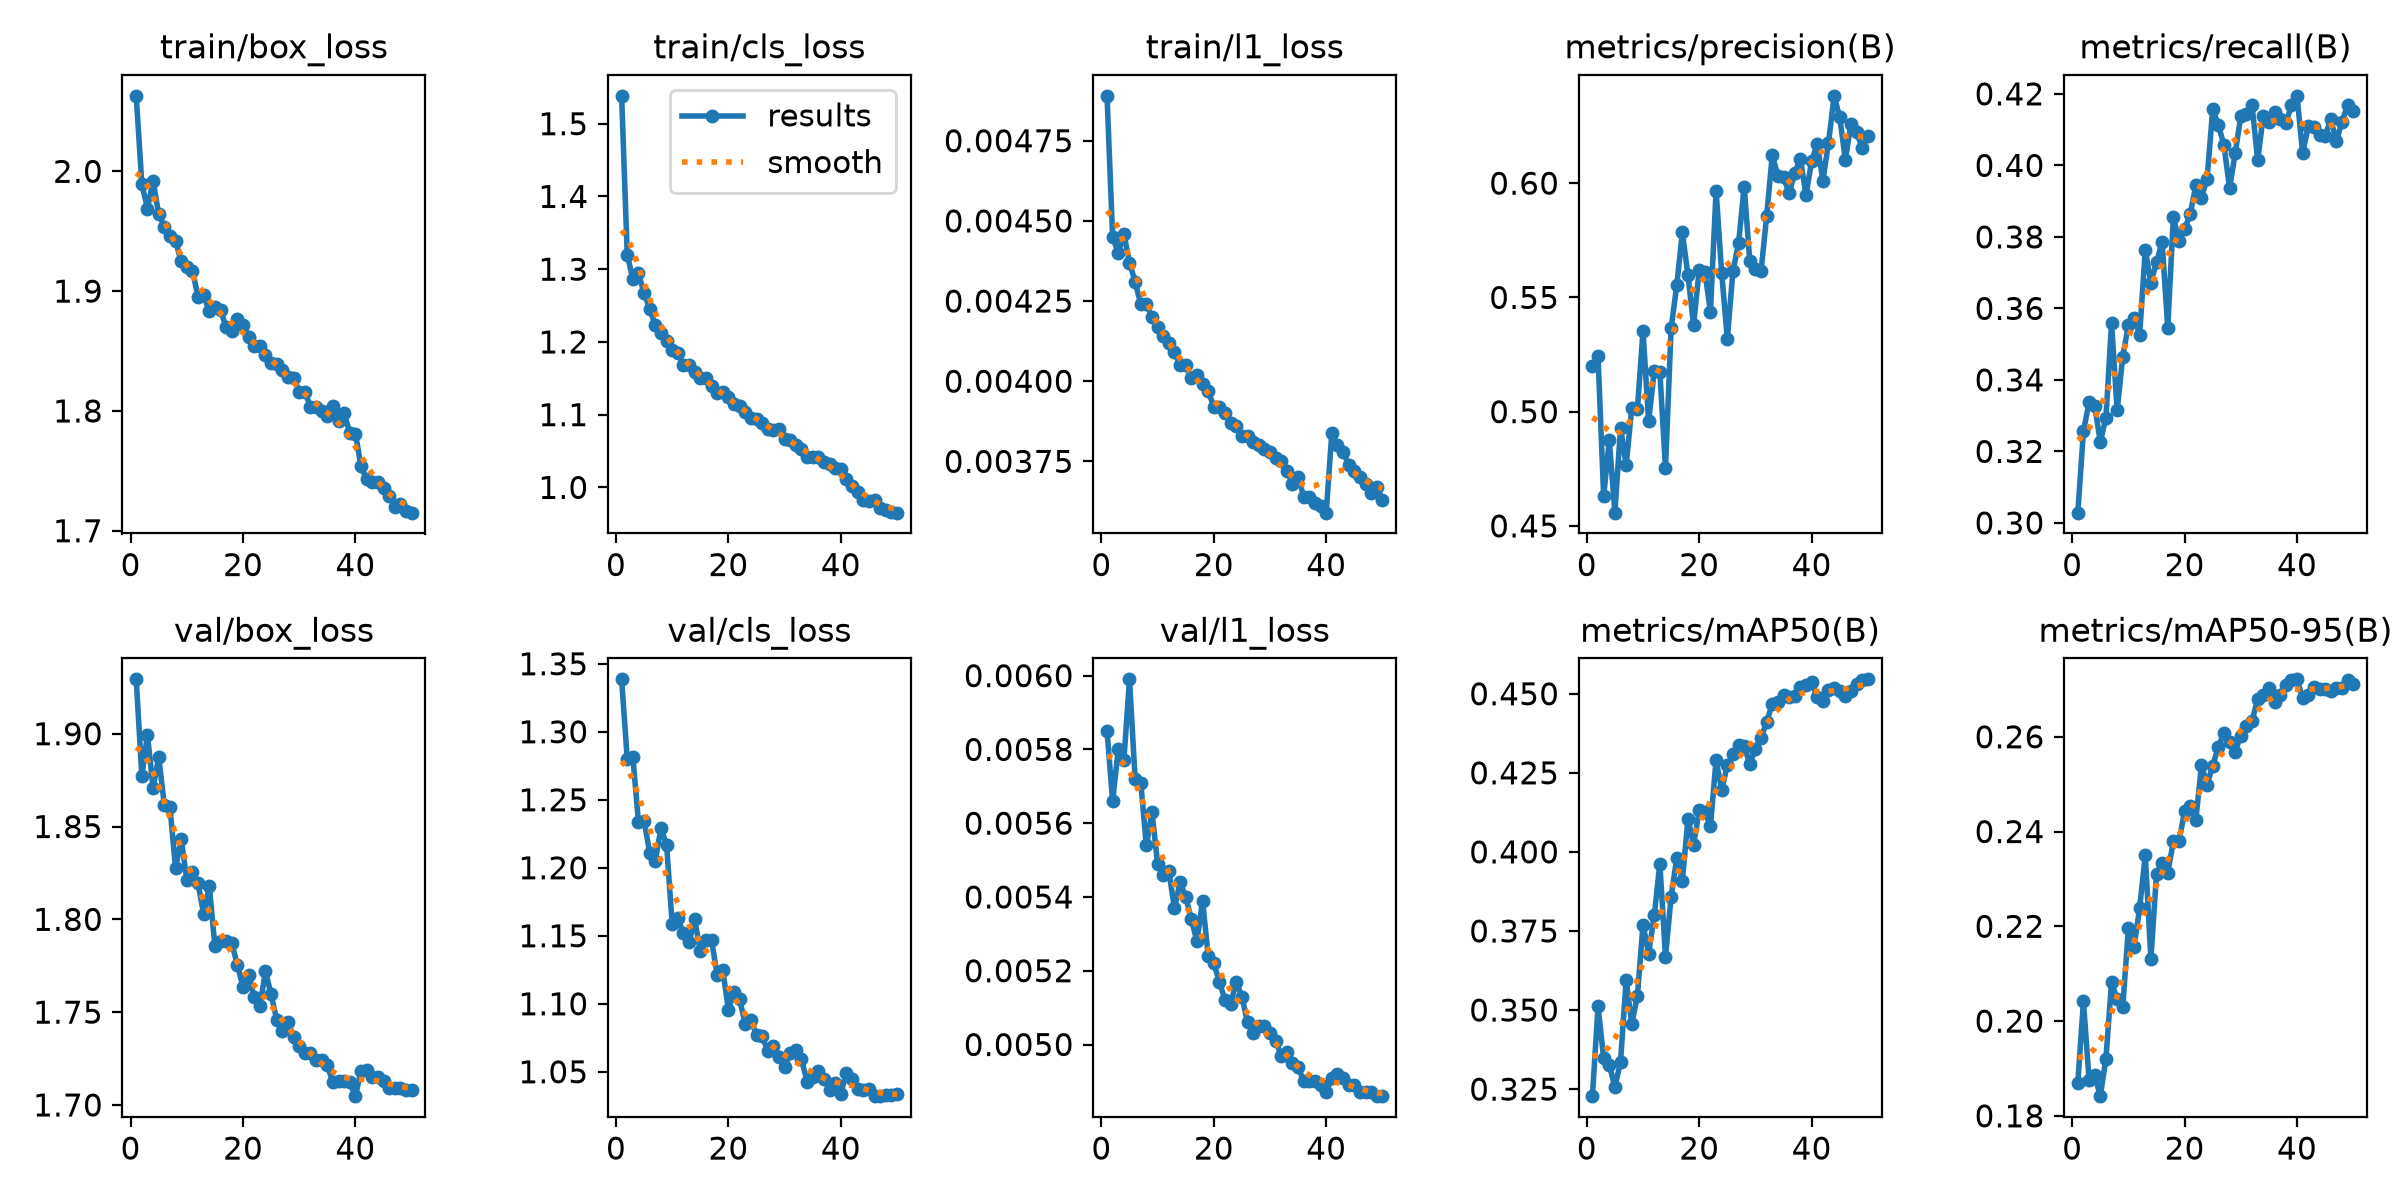

Data behind this chart, as committed beside it:
epoch, time, train/box_loss, train/cls_loss, train/l1_loss, metrics/precision(B), metrics/recall(B), metrics/mAP50(B), metrics/mAP50-95(B), val/box_loss, val/cls_loss, val/l1_loss, lr/pg0, lr/pg1, lr/pg2
1, 78.09, 2.063, 1.538, 0.00489, 0.5201, 0.3029, 0.3228, 0.187, 1.929, 1.339, 0.00585, 0.003322, 0.003322, 0.0701
2, 145.3, 1.99, 1.32, 0.00445, 0.5242, 0.3256, 0.3511, 0.2041, 1.877, 1.28, 0.00566, 0.006524, 0.006524, 0.03997
3, 213.9, 1.969, 1.286, 0.0044, 0.463, 0.3337, 0.3348, 0.1876, 1.899, 1.281, 0.0058, 0.009594, 0.009594, 0.009702
4, 281.2, 1.992, 1.295, 0.00446, 0.4876, 0.3327, 0.3327, 0.1885, 1.871, 1.234, 0.00577, 0.009406, 0.009406, 0.009406
5, 349, 1.964, 1.267, 0.00437, 0.4558, 0.3227, 0.3257, 0.1842, 1.887, 1.234, 0.00599, 0.009208, 0.009208, 0.009208
6, 416.9, 1.954, 1.245, 0.00431, 0.4929, 0.3294, 0.3336, 0.192, 1.862, 1.211, 0.00572, 0.00901, 0.00901, 0.00901
7, 484.2, 1.946, 1.223, 0.00424, 0.4767, 0.3558, 0.3595, 0.2082, 1.86, 1.205, 0.00571, 0.008812, 0.008812, 0.008812
8, 551.1, 1.942, 1.212, 0.00424, 0.5015, 0.3315, 0.3456, 0.2046, 1.828, 1.229, 0.00554, 0.008614, 0.008614, 0.008614
9, 615.7, 1.925, 1.201, 0.0042, 0.501, 0.3465, 0.3543, 0.2031, 1.843, 1.217, 0.00563, 0.008416, 0.008416, 0.008416
10, 683.6, 1.92, 1.188, 0.00417, 0.5353, 0.3554, 0.377, 0.2196, 1.821, 1.158, 0.00549, 0.008218, 0.008218, 0.008218
11, 749.9, 1.917, 1.185, 0.00414, 0.4958, 0.3574, 0.3679, 0.2157, 1.825, 1.163, 0.00546, 0.00802, 0.00802, 0.00802
12, 815.7, 1.895, 1.169, 0.00412, 0.5178, 0.3527, 0.3799, 0.2239, 1.819, 1.152, 0.00547, 0.007822, 0.007822, 0.007822
13, 878.8, 1.896, 1.168, 0.00409, 0.5174, 0.3764, 0.3963, 0.235, 1.803, 1.145, 0.00537, 0.007624, 0.007624, 0.007624
14, 942.3, 1.883, 1.158, 0.00405, 0.4752, 0.3672, 0.3669, 0.2132, 1.818, 1.162, 0.00544, 0.007426, 0.007426, 0.007426
15, 1006, 1.887, 1.151, 0.00405, 0.5364, 0.3729, 0.3857, 0.231, 1.786, 1.139, 0.0054, 0.007228, 0.007228, 0.007228
16, 1072, 1.884, 1.151, 0.00401, 0.5552, 0.3786, 0.3981, 0.2334, 1.788, 1.147, 0.00534, 0.00703, 0.00703, 0.00703
17, 1135, 1.87, 1.139, 0.00402, 0.5785, 0.3545, 0.3909, 0.2313, 1.788, 1.147, 0.00528, 0.006832, 0.006832, 0.006832
18, 1201, 1.866, 1.13, 0.00399, 0.5596, 0.3855, 0.4104, 0.2379, 1.787, 1.121, 0.00539, 0.006634, 0.006634, 0.006634
19, 1268, 1.876, 1.131, 0.00397, 0.538, 0.3788, 0.4022, 0.2379, 1.776, 1.125, 0.00524, 0.006436, 0.006436, 0.006436
20, 1334, 1.872, 1.124, 0.00392, 0.5622, 0.3822, 0.4131, 0.2442, 1.764, 1.096, 0.00522, 0.006238, 0.006238, 0.006238
21, 1400, 1.862, 1.115, 0.00392, 0.5613, 0.3863, 0.4127, 0.2453, 1.77, 1.108, 0.00517, 0.00604, 0.00604, 0.00604
22, 1465, 1.854, 1.112, 0.0039, 0.5437, 0.3945, 0.4081, 0.2425, 1.758, 1.103, 0.00512, 0.005842, 0.005842, 0.005842
23, 1531, 1.855, 1.103, 0.00387, 0.5968, 0.3909, 0.429, 0.254, 1.753, 1.085, 0.00511, 0.005644, 0.005644, 0.005644
24, 1596, 1.847, 1.096, 0.00386, 0.5606, 0.3963, 0.4197, 0.2499, 1.772, 1.088, 0.00517, 0.005446, 0.005446, 0.005446
25, 1662, 1.84, 1.095, 0.00383, 0.5319, 0.4157, 0.4273, 0.2539, 1.76, 1.077, 0.00513, 0.005248, 0.005248, 0.005248
26, 1726, 1.839, 1.089, 0.00383, 0.5615, 0.4114, 0.431, 0.2579, 1.746, 1.076, 0.00506, 0.00505, 0.00505, 0.00505
27, 1789, 1.834, 1.081, 0.00381, 0.5737, 0.4056, 0.4336, 0.2609, 1.74, 1.065, 0.00503, 0.004852, 0.004852, 0.004852
28, 1854, 1.828, 1.079, 0.0038, 0.5985, 0.3937, 0.4334, 0.2588, 1.745, 1.069, 0.00505, 0.004654, 0.004654, 0.004654
29, 1918, 1.828, 1.08, 0.00379, 0.5659, 0.4034, 0.4279, 0.2569, 1.737, 1.061, 0.00505, 0.004456, 0.004456, 0.004456
30, 1981, 1.816, 1.067, 0.00378, 0.5625, 0.4138, 0.4325, 0.2602, 1.732, 1.053, 0.00503, 0.004258, 0.004258, 0.004258
31, 2043, 1.816, 1.066, 0.00376, 0.5614, 0.4143, 0.4361, 0.2623, 1.728, 1.064, 0.00501, 0.00406, 0.00406, 0.00406
32, 2110, 1.804, 1.058, 0.00375, 0.5856, 0.4168, 0.4411, 0.2634, 1.728, 1.066, 0.00497, 0.003862, 0.003862, 0.003862
33, 2175, 1.803, 1.053, 0.00372, 0.6124, 0.4014, 0.4468, 0.268, 1.724, 1.059, 0.00498, 0.003664, 0.003664, 0.003664
34, 2239, 1.8, 1.042, 0.00368, 0.6031, 0.4139, 0.4474, 0.2687, 1.724, 1.043, 0.00495, 0.003466, 0.003466, 0.003466
35, 2304, 1.796, 1.042, 0.0037, 0.6027, 0.4123, 0.4497, 0.2703, 1.721, 1.046, 0.00494, 0.003268, 0.003268, 0.003268
36, 2366, 1.804, 1.041, 0.00364, 0.5956, 0.415, 0.4491, 0.2673, 1.712, 1.05, 0.0049, 0.00307, 0.00307, 0.00307
37, 2430, 1.792, 1.035, 0.00364, 0.6046, 0.4129, 0.4493, 0.2688, 1.713, 1.044, 0.0049, 0.002872, 0.002872, 0.002872
38, 2494, 1.798, 1.033, 0.00362, 0.6106, 0.4118, 0.4521, 0.2708, 1.713, 1.037, 0.0049, 0.002674, 0.002674, 0.002674
39, 2561, 1.782, 1.026, 0.00361, 0.5949, 0.4168, 0.4527, 0.2721, 1.712, 1.042, 0.00489, 0.002476, 0.002476, 0.002476
40, 2623, 1.781, 1.025, 0.00359, 0.6095, 0.4194, 0.4538, 0.2721, 1.705, 1.034, 0.00487, 0.002278, 0.002278, 0.002278
41, 2684, 1.754, 1.012, 0.00384, 0.6173, 0.4034, 0.4488, 0.2681, 1.718, 1.049, 0.00491, 0.00208, 0.00208, 0.00208
42, 2741, 1.743, 1.002, 0.0038, 0.6011, 0.4109, 0.4476, 0.2687, 1.719, 1.045, 0.00492, 0.001882, 0.001882, 0.001882
43, 2800, 1.741, 0.9943, 0.00378, 0.6176, 0.4108, 0.4513, 0.2706, 1.715, 1.037, 0.00491, 0.001684, 0.001684, 0.001684
44, 2858, 1.74, 0.983, 0.00374, 0.6382, 0.4085, 0.4518, 0.2702, 1.715, 1.036, 0.00489, 0.001486, 0.001486, 0.001486
45, 2917, 1.736, 0.9813, 0.00372, 0.6288, 0.4083, 0.451, 0.2701, 1.713, 1.037, 0.00489, 0.001288, 0.001288, 0.001288
46, 2974, 1.729, 0.9829, 0.0037, 0.6103, 0.4128, 0.4494, 0.2696, 1.709, 1.032, 0.00487, 0.00109, 0.00109, 0.00109
47, 3032, 1.72, 0.9715, 0.00368, 0.6259, 0.4067, 0.4509, 0.2703, 1.709, 1.033, 0.00487, 0.000892, 0.000892, 0.000892
48, 3090, 1.722, 0.9693, 0.00365, 0.6224, 0.4122, 0.4531, 0.2704, 1.709, 1.033, 0.00487, 0.000694, 0.000694, 0.000694
49, 3149, 1.717, 0.9661, 0.00367, 0.6153, 0.4168, 0.4543, 0.2719, 1.708, 1.033, 0.00486, 0.000496, 0.000496, 0.000496
50, 3206, 1.715, 0.9653, 0.00363, 0.6205, 0.4153, 0.4546, 0.2711, 1.708, 1.034, 0.00486, 0.000298, 0.000298, 0.000298
